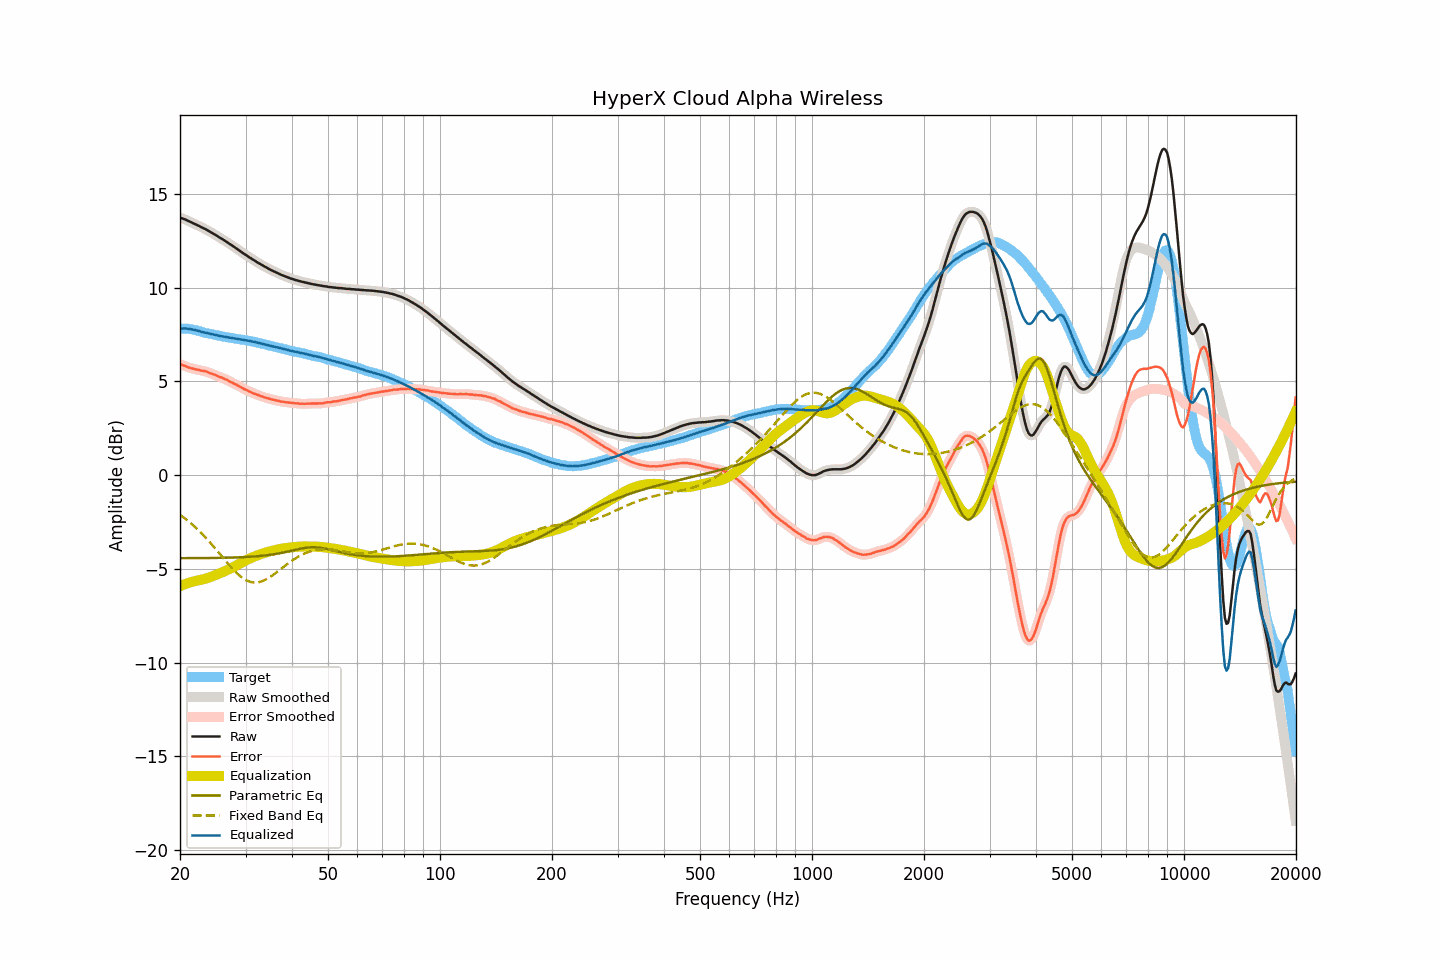

The table this chart was drawn from, first rows:
frequency, raw, smoothed, error, error_smoothed, equalization, parametric_eq, fixed_band_eq, equalized_raw, equalized_smoothed, target
20.00, 13.73, 13.73, 5.91, 5.92, -5.92, -4.43, -2.12, 7.81, 7.81, 7.82
20.20, 13.70, 13.70, 5.89, 5.89, -5.88, -4.43, -2.18, 7.82, 7.82, 7.81
20.40, 13.67, 13.67, 5.86, 5.85, -5.85, -4.43, -2.24, 7.82, 7.82, 7.81
20.61, 13.64, 13.64, 5.83, 5.82, -5.82, -4.43, -2.31, 7.82, 7.82, 7.81
20.81, 13.60, 13.60, 5.79, 5.79, -5.79, -4.43, -2.37, 7.81, 7.81, 7.81
21.02, 13.56, 13.56, 5.75, 5.75, -5.76, -4.43, -2.44, 7.80, 7.80, 7.81
21.23, 13.52, 13.52, 5.73, 5.72, -5.73, -4.43, -2.51, 7.79, 7.79, 7.79
21.44, 13.48, 13.48, 5.70, 5.70, -5.70, -4.43, -2.59, 7.78, 7.78, 7.78
21.66, 13.44, 13.44, 5.68, 5.68, -5.68, -4.43, -2.66, 7.76, 7.76, 7.76
21.87, 13.40, 13.40, 5.66, 5.66, -5.66, -4.43, -2.74, 7.74, 7.74, 7.74
22.09, 13.36, 13.36, 5.63, 5.64, -5.64, -4.43, -2.82, 7.72, 7.72, 7.73
22.31, 13.32, 13.32, 5.62, 5.62, -5.62, -4.43, -2.90, 7.70, 7.70, 7.70
22.54, 13.28, 13.28, 5.60, 5.60, -5.60, -4.43, -2.98, 7.68, 7.68, 7.68
22.76, 13.23, 13.23, 5.57, 5.58, -5.58, -4.42, -3.07, 7.65, 7.65, 7.66
22.99, 13.19, 13.19, 5.56, 5.56, -5.56, -4.42, -3.15, 7.63, 7.63, 7.63
23.22, 13.15, 13.15, 5.55, 5.55, -5.54, -4.42, -3.24, 7.61, 7.61, 7.60
23.45, 13.11, 13.11, 5.53, 5.53, -5.52, -4.42, -3.33, 7.59, 7.59, 7.58
23.69, 13.06, 13.06, 5.50, 5.50, -5.49, -4.42, -3.43, 7.57, 7.57, 7.57
23.92, 13.01, 13.01, 5.47, 5.46, -5.47, -4.42, -3.52, 7.54, 7.55, 7.54
24.16, 12.96, 12.96, 5.43, 5.43, -5.43, -4.42, -3.62, 7.52, 7.53, 7.53
24.40, 12.91, 12.91, 5.40, 5.40, -5.40, -4.42, -3.72, 7.51, 7.51, 7.51
24.65, 12.86, 12.86, 5.37, 5.37, -5.37, -4.42, -3.82, 7.49, 7.49, 7.49
24.89, 12.81, 12.81, 5.34, 5.34, -5.33, -4.42, -3.92, 7.48, 7.48, 7.47
25.14, 12.76, 12.76, 5.30, 5.30, -5.30, -4.42, -4.02, 7.46, 7.46, 7.46
25.39, 12.70, 12.70, 5.26, 5.26, -5.27, -4.41, -4.12, 7.43, 7.44, 7.44
25.65, 12.65, 12.65, 5.22, 5.23, -5.23, -4.41, -4.23, 7.42, 7.42, 7.43
25.91, 12.60, 12.60, 5.20, 5.20, -5.20, -4.41, -4.33, 7.41, 7.40, 7.40
26.16, 12.55, 12.55, 5.16, 5.16, -5.16, -4.41, -4.43, 7.39, 7.39, 7.39
26.43, 12.49, 12.49, 5.12, 5.12, -5.12, -4.41, -4.54, 7.37, 7.38, 7.37
26.69, 12.44, 12.44, 5.09, 5.08, -5.08, -4.41, -4.64, 7.36, 7.36, 7.35
26.96, 12.38, 12.38, 5.04, 5.04, -5.04, -4.40, -4.74, 7.34, 7.34, 7.34
27.23, 12.32, 12.32, 4.99, 5.00, -5.00, -4.40, -4.84, 7.32, 7.33, 7.33
27.50, 12.27, 12.27, 4.95, 4.95, -4.95, -4.40, -4.93, 7.32, 7.31, 7.32
27.77, 12.21, 12.21, 4.91, 4.91, -4.91, -4.40, -5.03, 7.30, 7.30, 7.30
28.05, 12.15, 12.15, 4.86, 4.87, -4.87, -4.39, -5.12, 7.28, 7.29, 7.29
28.33, 12.09, 12.09, 4.82, 4.82, -4.82, -4.39, -5.20, 7.27, 7.27, 7.27
28.62, 12.03, 12.03, 4.78, 4.78, -4.77, -4.39, -5.28, 7.26, 7.26, 7.25
28.90, 11.97, 11.97, 4.73, 4.73, -4.73, -4.38, -5.36, 7.24, 7.24, 7.24
29.19, 11.91, 11.91, 4.69, 4.68, -4.68, -4.38, -5.43, 7.23, 7.23, 7.22
29.48, 11.85, 11.85, 4.63, 4.63, -4.64, -4.38, -5.49, 7.21, 7.21, 7.22
29.78, 11.79, 11.79, 4.58, 4.59, -4.59, -4.37, -5.55, 7.20, 7.20, 7.21
30.08, 11.74, 11.74, 4.55, 4.54, -4.55, -4.37, -5.59, 7.19, 7.19, 7.20
30.38, 11.68, 11.68, 4.51, 4.50, -4.50, -4.36, -5.64, 7.18, 7.18, 7.17
30.68, 11.62, 11.62, 4.46, 4.47, -4.46, -4.36, -5.67, 7.16, 7.16, 7.16
30.99, 11.57, 11.57, 4.43, 4.42, -4.42, -4.35, -5.70, 7.15, 7.14, 7.14
31.30, 11.51, 11.51, 4.38, 4.39, -4.39, -4.35, -5.71, 7.12, 7.13, 7.13
31.61, 11.46, 11.46, 4.35, 4.35, -4.35, -4.34, -5.73, 7.11, 7.11, 7.11
31.93, 11.41, 11.41, 4.32, 4.32, -4.32, -4.33, -5.73, 7.09, 7.09, 7.09
32.24, 11.35, 11.35, 4.29, 4.28, -4.28, -4.33, -5.72, 7.07, 7.07, 7.06
32.57, 11.30, 11.30, 4.25, 4.25, -4.25, -4.32, -5.71, 7.05, 7.05, 7.05
32.89, 11.25, 11.25, 4.22, 4.22, -4.22, -4.31, -5.69, 7.03, 7.03, 7.03
33.22, 11.20, 11.20, 4.20, 4.19, -4.19, -4.30, -5.66, 7.01, 7.01, 7.00
33.55, 11.15, 11.15, 4.16, 4.16, -4.16, -4.29, -5.63, 6.99, 6.99, 6.99
33.89, 11.10, 11.10, 4.13, 4.14, -4.14, -4.28, -5.59, 6.96, 6.96, 6.97
34.23, 11.05, 11.05, 4.11, 4.11, -4.11, -4.27, -5.54, 6.94, 6.94, 6.94
34.57, 11.01, 11.01, 4.09, 4.09, -4.09, -4.26, -5.49, 6.92, 6.92, 6.92
34.92, 10.96, 10.96, 4.06, 4.06, -4.06, -4.25, -5.44, 6.90, 6.90, 6.90
35.27, 10.92, 10.92, 4.04, 4.04, -4.04, -4.24, -5.38, 6.88, 6.88, 6.88
35.62, 10.88, 10.88, 4.02, 4.02, -4.02, -4.23, -5.32, 6.86, 6.86, 6.86
35.97, 10.84, 10.84, 4.00, 4.00, -4.00, -4.21, -5.26, 6.84, 6.84, 6.84
... 635 more rows
